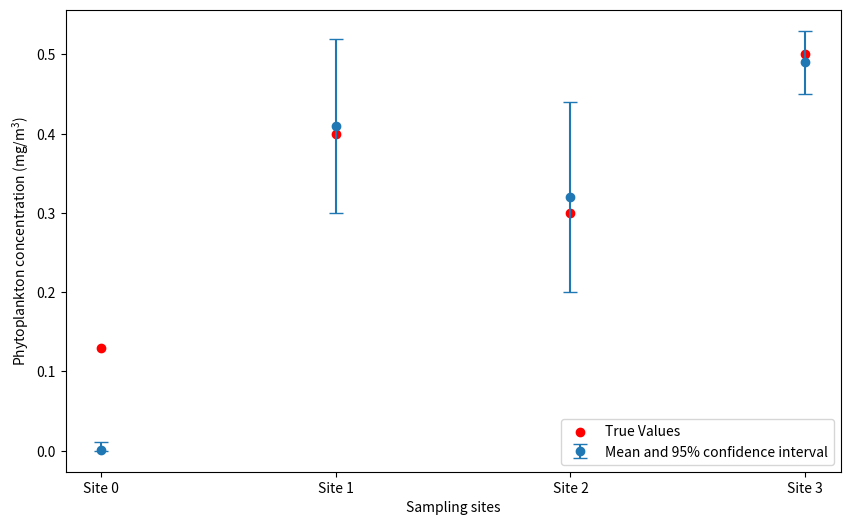

This chart was generated by the following Python code:
"""

Produce a scatterplot to visualize the results of the inference.
STEP 1. Prepare the data.
STEP 2. Make the plot.

"""

# Import libraries
import matplotlib.pyplot as plt
import numpy as np


"""STEP 1. Prepare the data."""

true_values = [0.130, 0.400, 0.300, 0.500]  # Add your true values here
means = [0.001, 0.410, 0.320, 0.490]  # Add your mean values here
lower_bounds = [0.000, 0.300, 0.200, 0.450]  # Add your 2.5 percentile values here
upper_bounds = [0.011, 0.520, 0.440, 0.530]  # Add your 97.5 percentile values here

# Define the number of points
x = range(len(true_values))

# Calculate the lower and upper error values
lower_errors = np.array([means[i] - lower_bounds[i] for i in x])
upper_errors = np.array([upper_bounds[i] - means[i] for i in x])

"""STEP 2. Make the plot."""

# Create the figure
plt.figure(figsize=(10, 6))

# Plot the mean with error bars
plt.errorbar(x, means, yerr=[lower_errors, upper_errors],
             fmt='o', capsize=5, label='Mean and 95% confidence interval')

# Plot the true values
plt.scatter(x, true_values, color='red', label='True Values')

# Define the ticks and labels of the x-axis
x_ticks = np.arange(0, 4, 1)
x_labels = [f'Site {x}' for x in x_ticks]
plt.xticks(x_ticks, labels=x_labels)

# Add labels and title
plt.xlabel('Sampling sites')
plt.ylabel('Phytoplankton concentration (mg/$\mathregular{m^3}$)')
plt.legend()

# Show the plot
plt.show()
